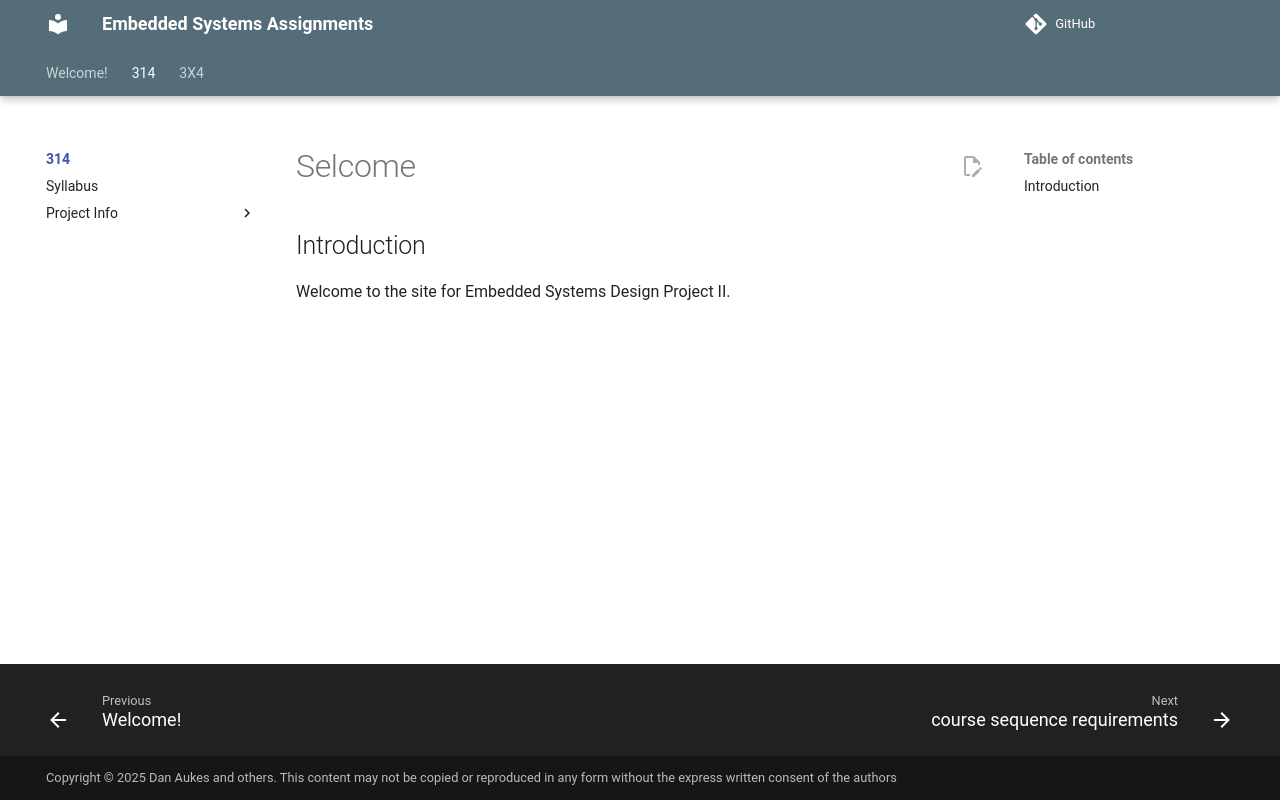

repository: Suo-Teaching-Team/egr-314-fall2026 · page: 314/index.html · generator: mkdocs

---
title: 314 Assignments
---

## Introduction

Welcome to the site for Embedded Systems Design Project II.
